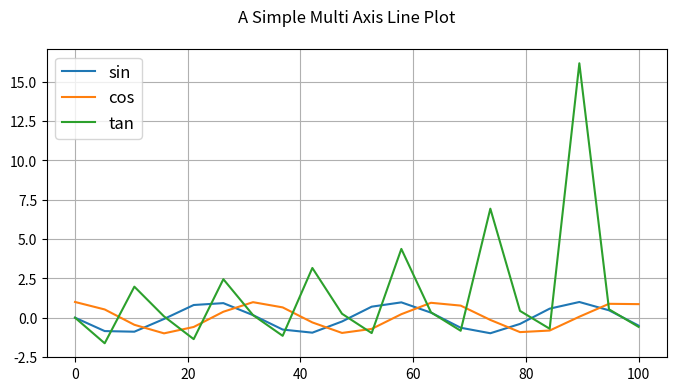

Write the Python code that produced this figure.
import numpy as np
import matplotlib.pyplot as plt

# get the Figure and Axes all at once
fig, ax = plt.subplots(figsize=(8,4))
x1 = np.linspace(0, 100, 20)
x2 = np.linspace(0, 100, 20)
x3 = np.linspace(0, 100, 20)
y1 = np.sin(x1)
y2 = np.cos(x2)
y3 = np.tan(x3)
ax.plot(x1, y1, label='sin')
ax.plot(x2, y2, label='cos')
ax.plot(x3, y3, label='tan')
# add grid, legend, title and save
ax.grid(True)
ax.legend(loc='best', prop={'size':'large'})
fig.suptitle('A Simple Multi Axis Line Plot')
fig.savefig('mlines.png', dpi=125)
plt.show()